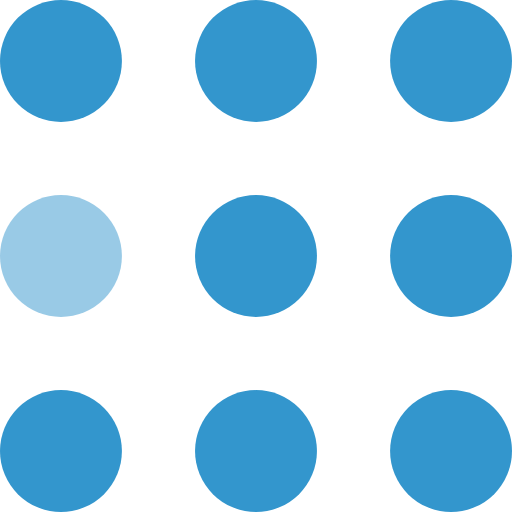
t = 0.00 s
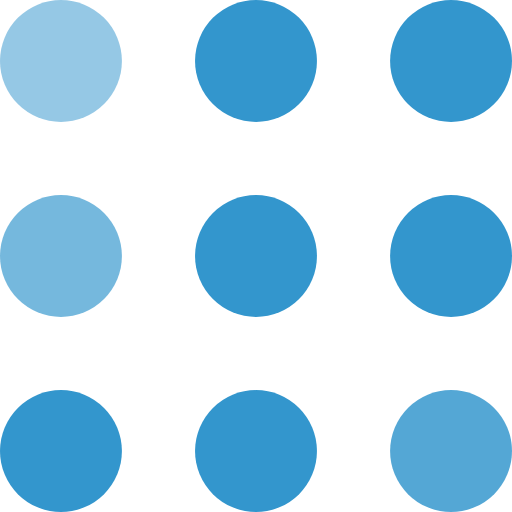
t = 0.30 s
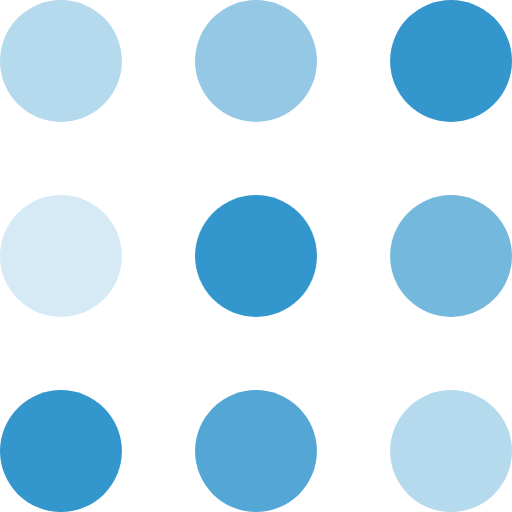
t = 0.60 s
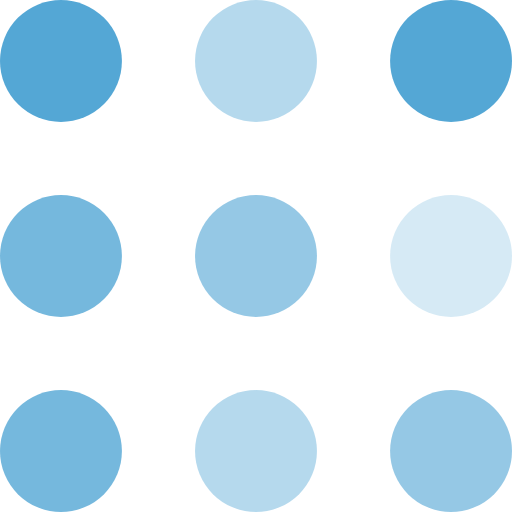
t = 0.90 s
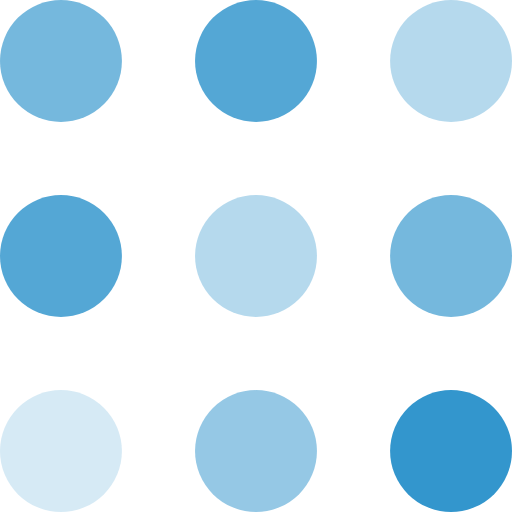
t = 1.20 s
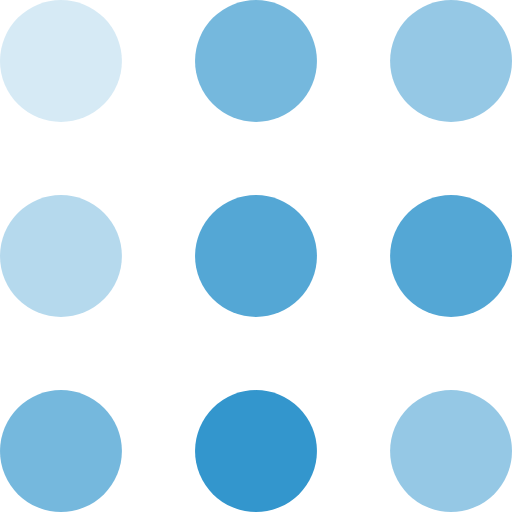
t = 1.50 s

The animated SVG that drew these frames (rendered in a browser with its animation timeline set to each time). Animation: 9 SMIL elements (animate=9); one cycle of 1.80 s, repeats indefinitely.

<svg width="105" height="105" viewBox="0 0 105 105" xmlns="http://www.w3.org/2000/svg" fill="#3396CD">
    <circle cx="12.5" cy="12.5" r="12.5">
        <animate attributeName="fill-opacity"
         begin="0s" dur="1s"
         values="1;.2;1" calcMode="linear"
         repeatCount="indefinite" />
    </circle>
    <circle cx="12.5" cy="52.5" r="12.5" fill-opacity=".5">
        <animate attributeName="fill-opacity"
         begin="100ms" dur="1s"
         values="1;.2;1" calcMode="linear"
         repeatCount="indefinite" />
    </circle>
    <circle cx="52.5" cy="12.5" r="12.5">
        <animate attributeName="fill-opacity"
         begin="300ms" dur="1s"
         values="1;.2;1" calcMode="linear"
         repeatCount="indefinite" />
    </circle>
    <circle cx="52.5" cy="52.5" r="12.5">
        <animate attributeName="fill-opacity"
         begin="600ms" dur="1s"
         values="1;.2;1" calcMode="linear"
         repeatCount="indefinite" />
    </circle>
    <circle cx="92.5" cy="12.5" r="12.5">
        <animate attributeName="fill-opacity"
         begin="800ms" dur="1s"
         values="1;.2;1" calcMode="linear"
         repeatCount="indefinite" />
    </circle>
    <circle cx="92.5" cy="52.5" r="12.5">
        <animate attributeName="fill-opacity"
         begin="400ms" dur="1s"
         values="1;.2;1" calcMode="linear"
         repeatCount="indefinite" />
    </circle>
    <circle cx="12.5" cy="92.5" r="12.5">
        <animate attributeName="fill-opacity"
         begin="700ms" dur="1s"
         values="1;.2;1" calcMode="linear"
         repeatCount="indefinite" />
    </circle>
    <circle cx="52.5" cy="92.5" r="12.5">
        <animate attributeName="fill-opacity"
         begin="500ms" dur="1s"
         values="1;.2;1" calcMode="linear"
         repeatCount="indefinite" />
    </circle>
    <circle cx="92.5" cy="92.5" r="12.5">
        <animate attributeName="fill-opacity"
         begin="200ms" dur="1s"
         values="1;.2;1" calcMode="linear"
         repeatCount="indefinite" />
    </circle>
</svg>
